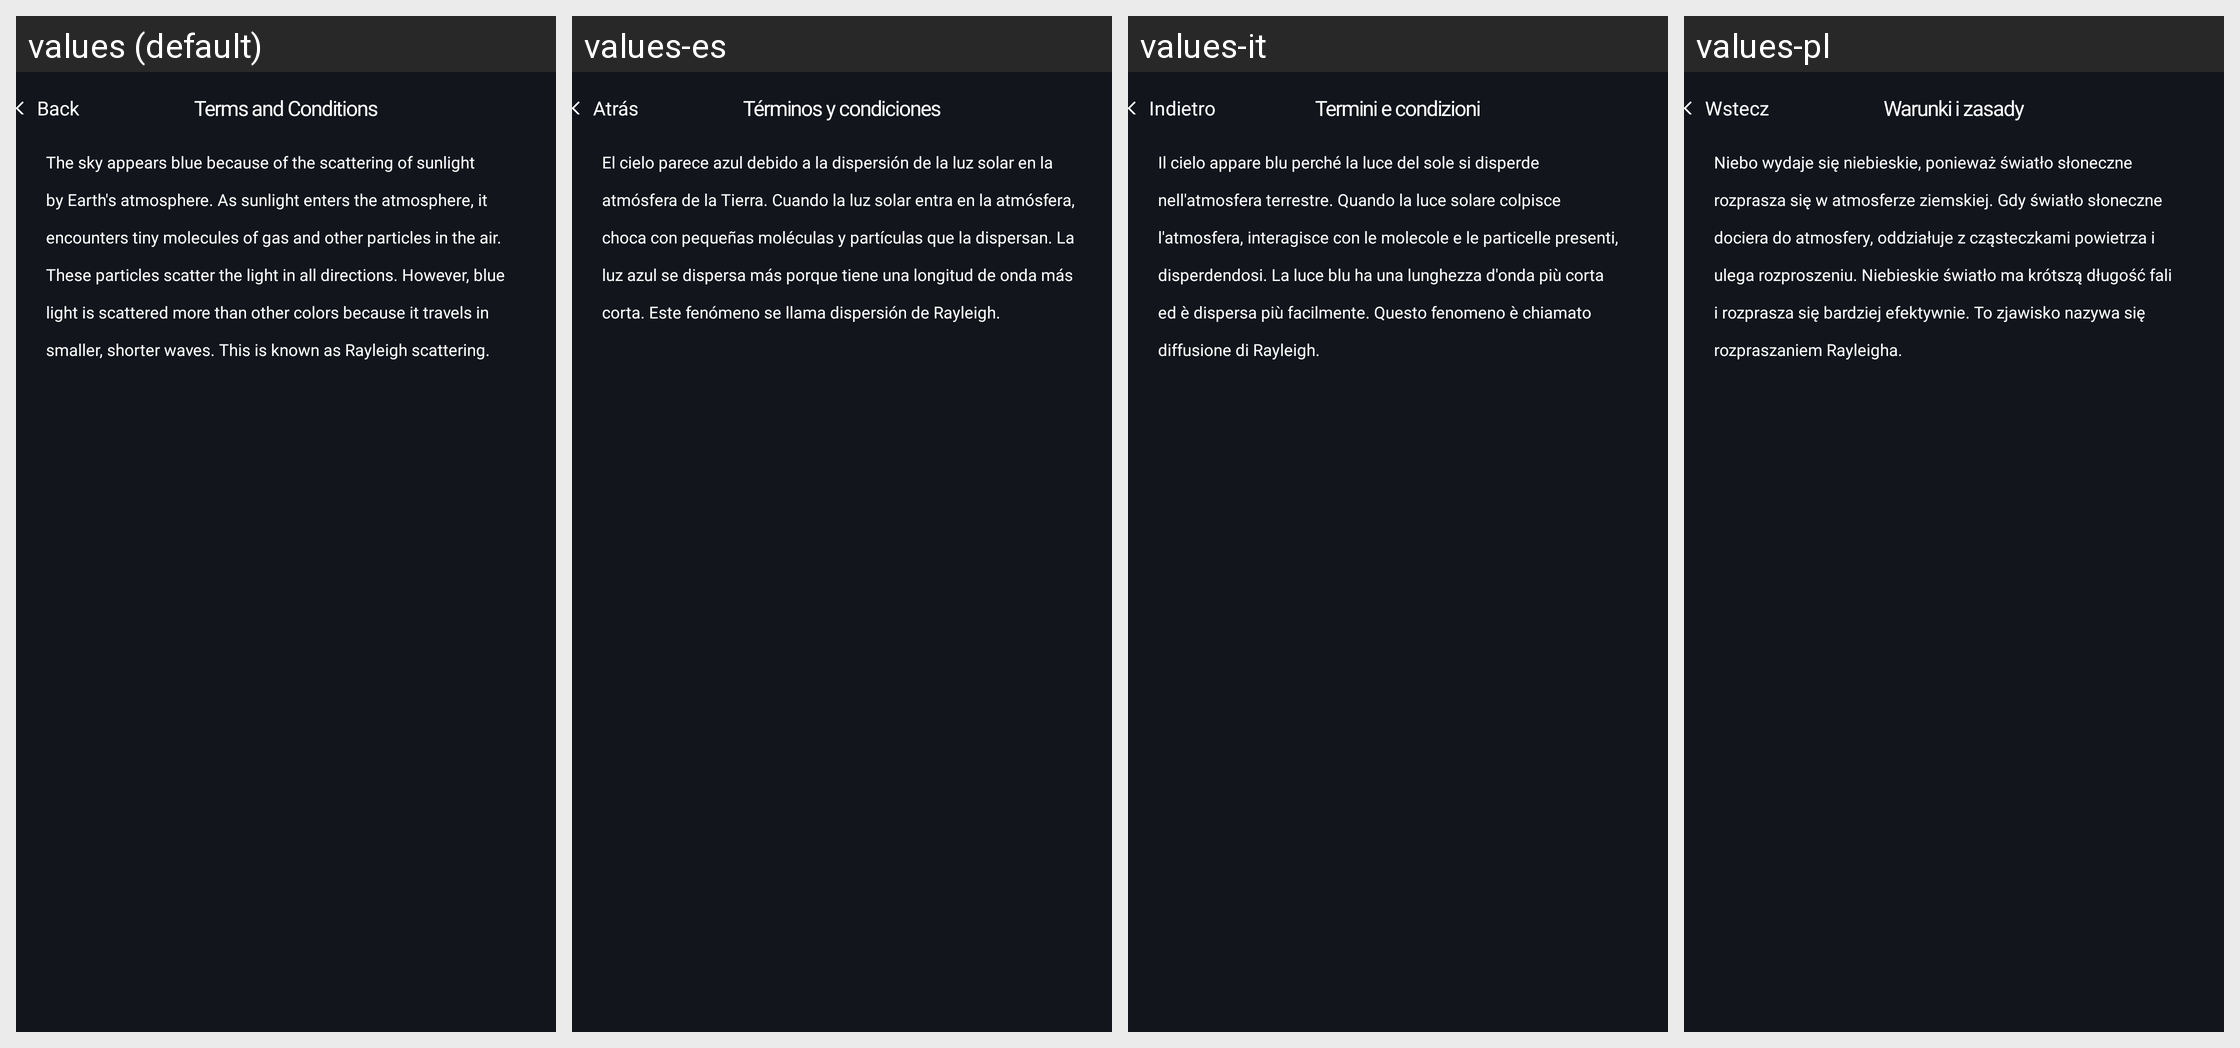

Strings drawn on this Android screen and how each of the app's shown locales translates them:
Android screen res/layout/fragment_terms_and_condition.xml rendered under 4 locales, left to right: values (default), values-es, values-it, values-pl. Device: Nexus 5 (rendered at 1080×1920; each locale shown at half size, 540×960, under a caption strip naming it); theme AppTheme.
Other locales in the repository, not shown: values-bg, values-cs, values-de, values-fr, values-hr, values-hu, values-lt, values-ro, values-ru, values-sk, values-sl, values-uk.
Strings drawn on this screen, with the default value and each locale's value (text and hints the layout hard-codes, and strings that could not be matched under every locale, appear in the picture but are not listed):

back
  values: Back
  values-es: Atrás
  values-it: Indietro
  values-pl: Wstecz

terms_conditions
  values: Terms and Conditions
  values-es: Términos y condiciones
  values-it: Termini e condizioni
  values-pl: Warunki i zasady

terms_conditions_message
  values: The sky appears blue because of the scattering of sunlight by Earth's atmosphere. As sunlight enters the atmosphere, it encounters tiny molecules of gas and other particles in the air. These particles scatter the light in all directions. However, blue light is scattered more than other colors because it travels in smaller, shorter waves. This is known as Rayleigh scattering.
  values-es: El cielo parece azul debido a la dispersión de la luz solar en la atmósfera de la Tierra. Cuando la luz solar entra en la atmósfera, choca con pequeñas moléculas y partículas que la dispersan. La luz azul se dispersa más porque tiene una longitud de onda más corta. Este fenómeno se llama dispersión de Rayleigh.
  values-it: Il cielo appare blu perché la luce del sole si disperde nell'atmosfera terrestre. Quando la luce solare colpisce l'atmosfera, interagisce con le molecole e le particelle presenti, disperdendosi. La luce blu ha una lunghezza d'onda più corta ed è dispersa più facilmente. Questo fenomeno è chiamato diffusione di Rayleigh.
  values-pl: Niebo wydaje się niebieskie, ponieważ światło słoneczne rozprasza się w atmosferze ziemskiej. Gdy światło słoneczne dociera do atmosfery, oddziałuje z cząsteczkami powietrza i ulega rozproszeniu. Niebieskie światło ma krótszą długość fali i rozprasza się bardziej efektywnie. To zjawisko nazywa się rozpraszaniem Rayleigha.
